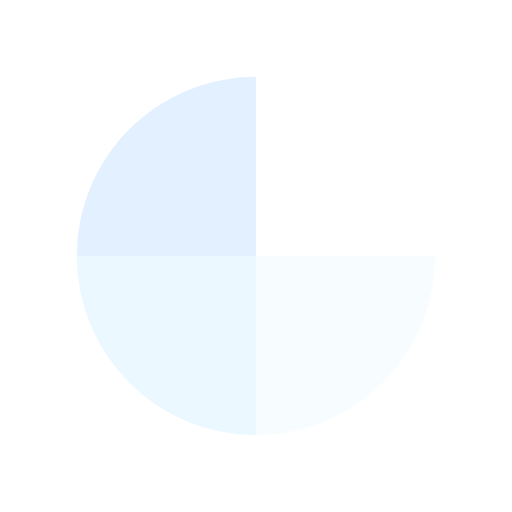
t = 0.00 s
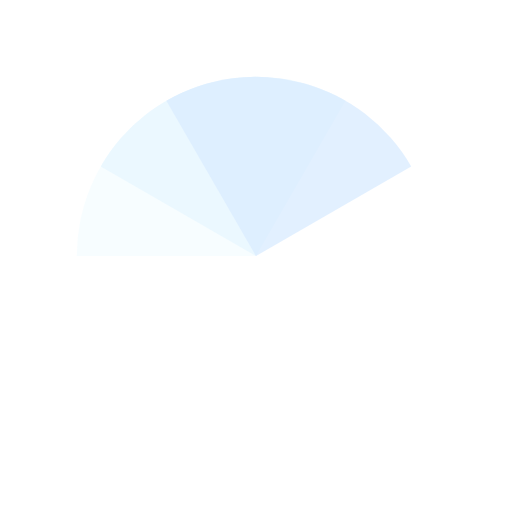
t = 0.51 s
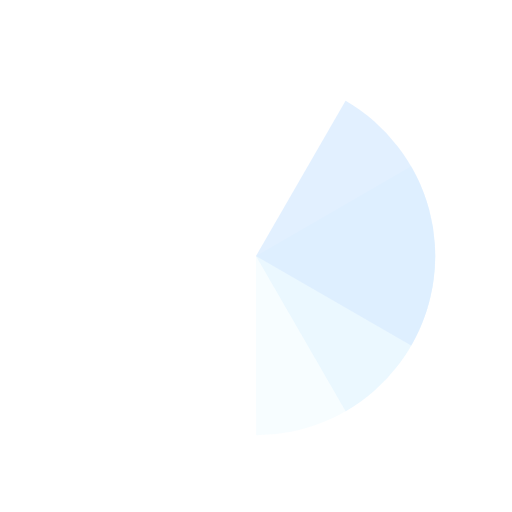
t = 1.01 s
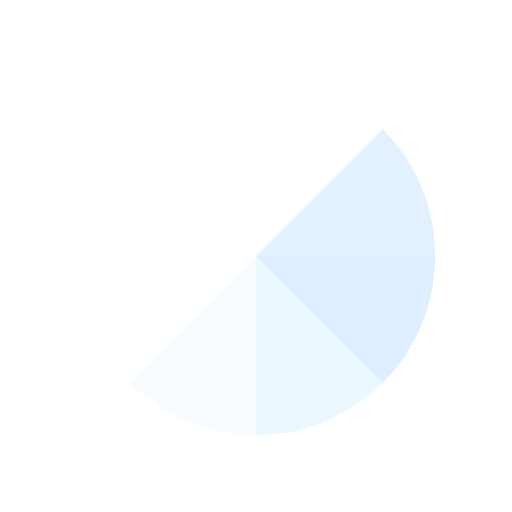
t = 1.14 s
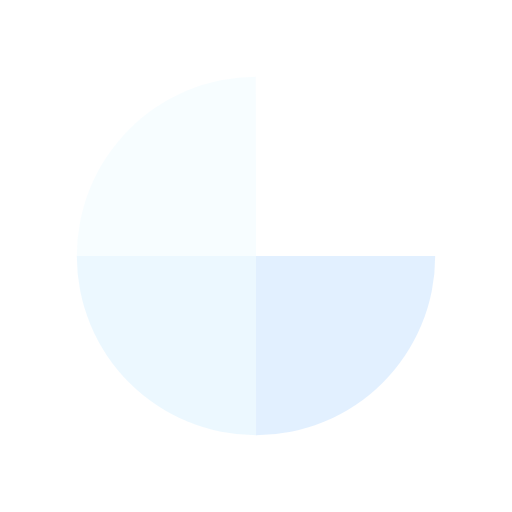
t = 1.52 s
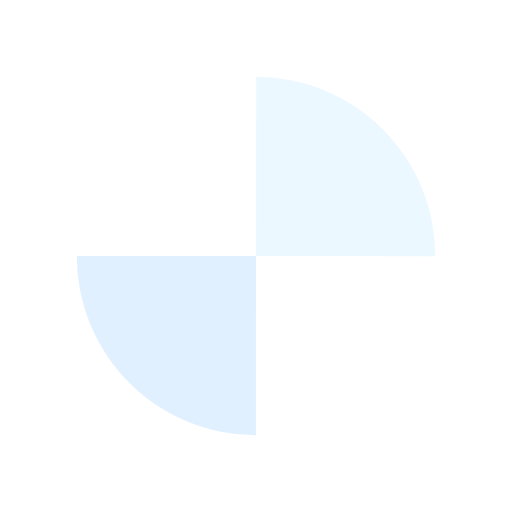
t = 2.27 s

The animated SVG that drew these frames (rendered in a browser with its animation timeline set to each time). Animation: 4 SMIL elements (animateTransform=4); one cycle of 3.03 s, repeats indefinitely.

<?xml version="1.0" encoding="utf-8"?>
<svg xmlns="http://www.w3.org/2000/svg" xmlns:xlink="http://www.w3.org/1999/xlink" style="margin: auto; background: none; display: block; shape-rendering: auto;" width="200px" height="200px" viewBox="0 0 100 100" preserveAspectRatio="xMidYMid">
<g transform="translate(50 50)">
  <g transform="scale(0.7)">
    <g transform="translate(-50 -50)">
      <g>
        <animateTransform attributeName="transform" type="rotate" repeatCount="indefinite" values="0 50 50;360 50 50" keyTimes="0;1" dur="0.7575757575757576s"></animateTransform>
        <path fill-opacity="0.8" fill="#ffffff" d="M50 50L50 0A50 50 0 0 1 100 50Z"></path>
      </g>
      <g>
        <animateTransform attributeName="transform" type="rotate" repeatCount="indefinite" values="0 50 50;360 50 50" keyTimes="0;1" dur="1.0101010101010102s"></animateTransform>
        <path fill-opacity="0.8" fill="#f5fdff" d="M50 50L50 0A50 50 0 0 1 100 50Z" transform="rotate(90 50 50)"></path>
      </g>
      <g>
        <animateTransform attributeName="transform" type="rotate" repeatCount="indefinite" values="0 50 50;360 50 50" keyTimes="0;1" dur="1.5151515151515151s"></animateTransform>
        <path fill-opacity="0.8" fill="#e7f6ff" d="M50 50L50 0A50 50 0 0 1 100 50Z" transform="rotate(180 50 50)"></path>
      </g>
      <g>
        <animateTransform attributeName="transform" type="rotate" repeatCount="indefinite" values="0 50 50;360 50 50" keyTimes="0;1" dur="3.0303030303030303s"></animateTransform>
        <path fill-opacity="0.8" fill="#dbecff" d="M50 50L50 0A50 50 0 0 1 100 50Z" transform="rotate(270 50 50)"></path>
      </g>
    </g>
  </g>
</g>
<!-- [ldio] generated by https://loading.io/ --></svg>